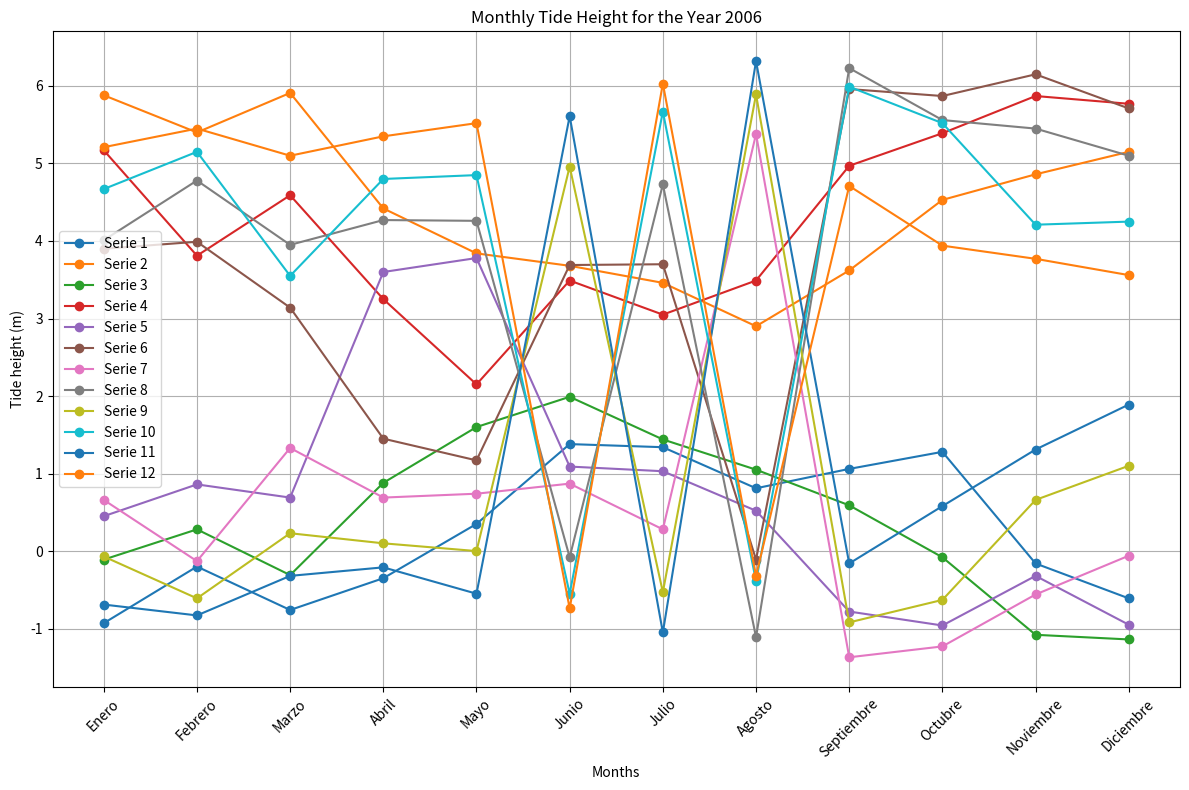

Recreate this plot in Python.
# -*- coding: utf-8 -*-
"""
Created on Tue Jul 30 12:33:38 2024

[redacted]
"""

import matplotlib.pyplot as plt

# Meses del año
meses = ['Enero', 'Febrero', 'Marzo', 'Abril', 'Mayo', 'Junio', 'Julio', 'Agosto', 'Septiembre', 'Octubre', 'Noviembre', 'Diciembre']

# Datos de altura de marea para cada serie
datos = {
    'Serie 1': [-0.93, -0.2, -0.76, -0.35, 0.35, 1.38, 1.34, 0.81, 1.06, 1.28, -0.16, -0.61],
    'Serie 2': [5.88, 5.4, 5.91, 4.42, 3.84, 3.68, 3.46, 2.9, 3.62, 4.53, 4.86, 5.15],
    'Serie 3': [-0.11, 0.28, -0.31, 0.88, 1.6, 1.99, 1.44, 1.05, 0.59, -0.08, -1.08, -1.14],
    'Serie 4': [5.17, 3.81, 4.59, 3.25, 2.15, 3.49, 3.05, 3.49, 4.97, 5.39, 5.87, 5.77],
    'Serie 5': [0.45, 0.86, 0.69, 3.6, 3.78, 1.09, 1.03, 0.52, -0.78, -0.96, -0.32, -0.95],
    'Serie 6': [3.9, 3.99, 3.14, 1.45, 1.17, 3.69, 3.7, -0.11, 5.96, 5.87, 6.15, 5.71],
    'Serie 7': [0.66, -0.13, 1.33, 0.69, 0.74, 0.87, 0.28, 5.38, -1.37, -1.23, -0.56, -0.06],
    'Serie 8': [4.01, 4.78, 3.95, 4.27, 4.26, -0.08, 4.73, -1.11, 6.23, 5.56, 5.45, 5.1],
    'Serie 9': [-0.07, -0.61, 0.23, 0.1, 0, 4.96, -0.53, 5.89, -0.92, -0.63, 0.66, 1.1],
    'Serie 10': [4.67, 5.15, 3.55, 4.8, 4.85, -0.55, 5.67, -0.39, 5.99, 5.52, 4.21, 4.25],
    'Serie 11': [-0.69, -0.83, -0.32, -0.21, -0.55, 5.61, -1.05, 6.32, -0.16, 0.58, 1.31, 1.89],
    'Serie 12': [5.21, 5.45, 5.1, 5.35, 5.52, -0.74, 6.03, -0.32, 4.71, 3.94, 3.77, 3.56]
}

# Crear la gráfica
plt.figure(figsize=(12, 8))
for serie, valores in datos.items():
    plt.plot(meses, valores, label=serie, marker='o')

# Configurar etiquetas y título
plt.xlabel('Months')
plt.ylabel('Tide height (m)')
plt.title('Monthly Tide Height for the Year 2006')
plt.legend()
plt.grid(True)

# Mostrar gráfica
plt.xticks(rotation=45)
plt.tight_layout()
plt.show()
